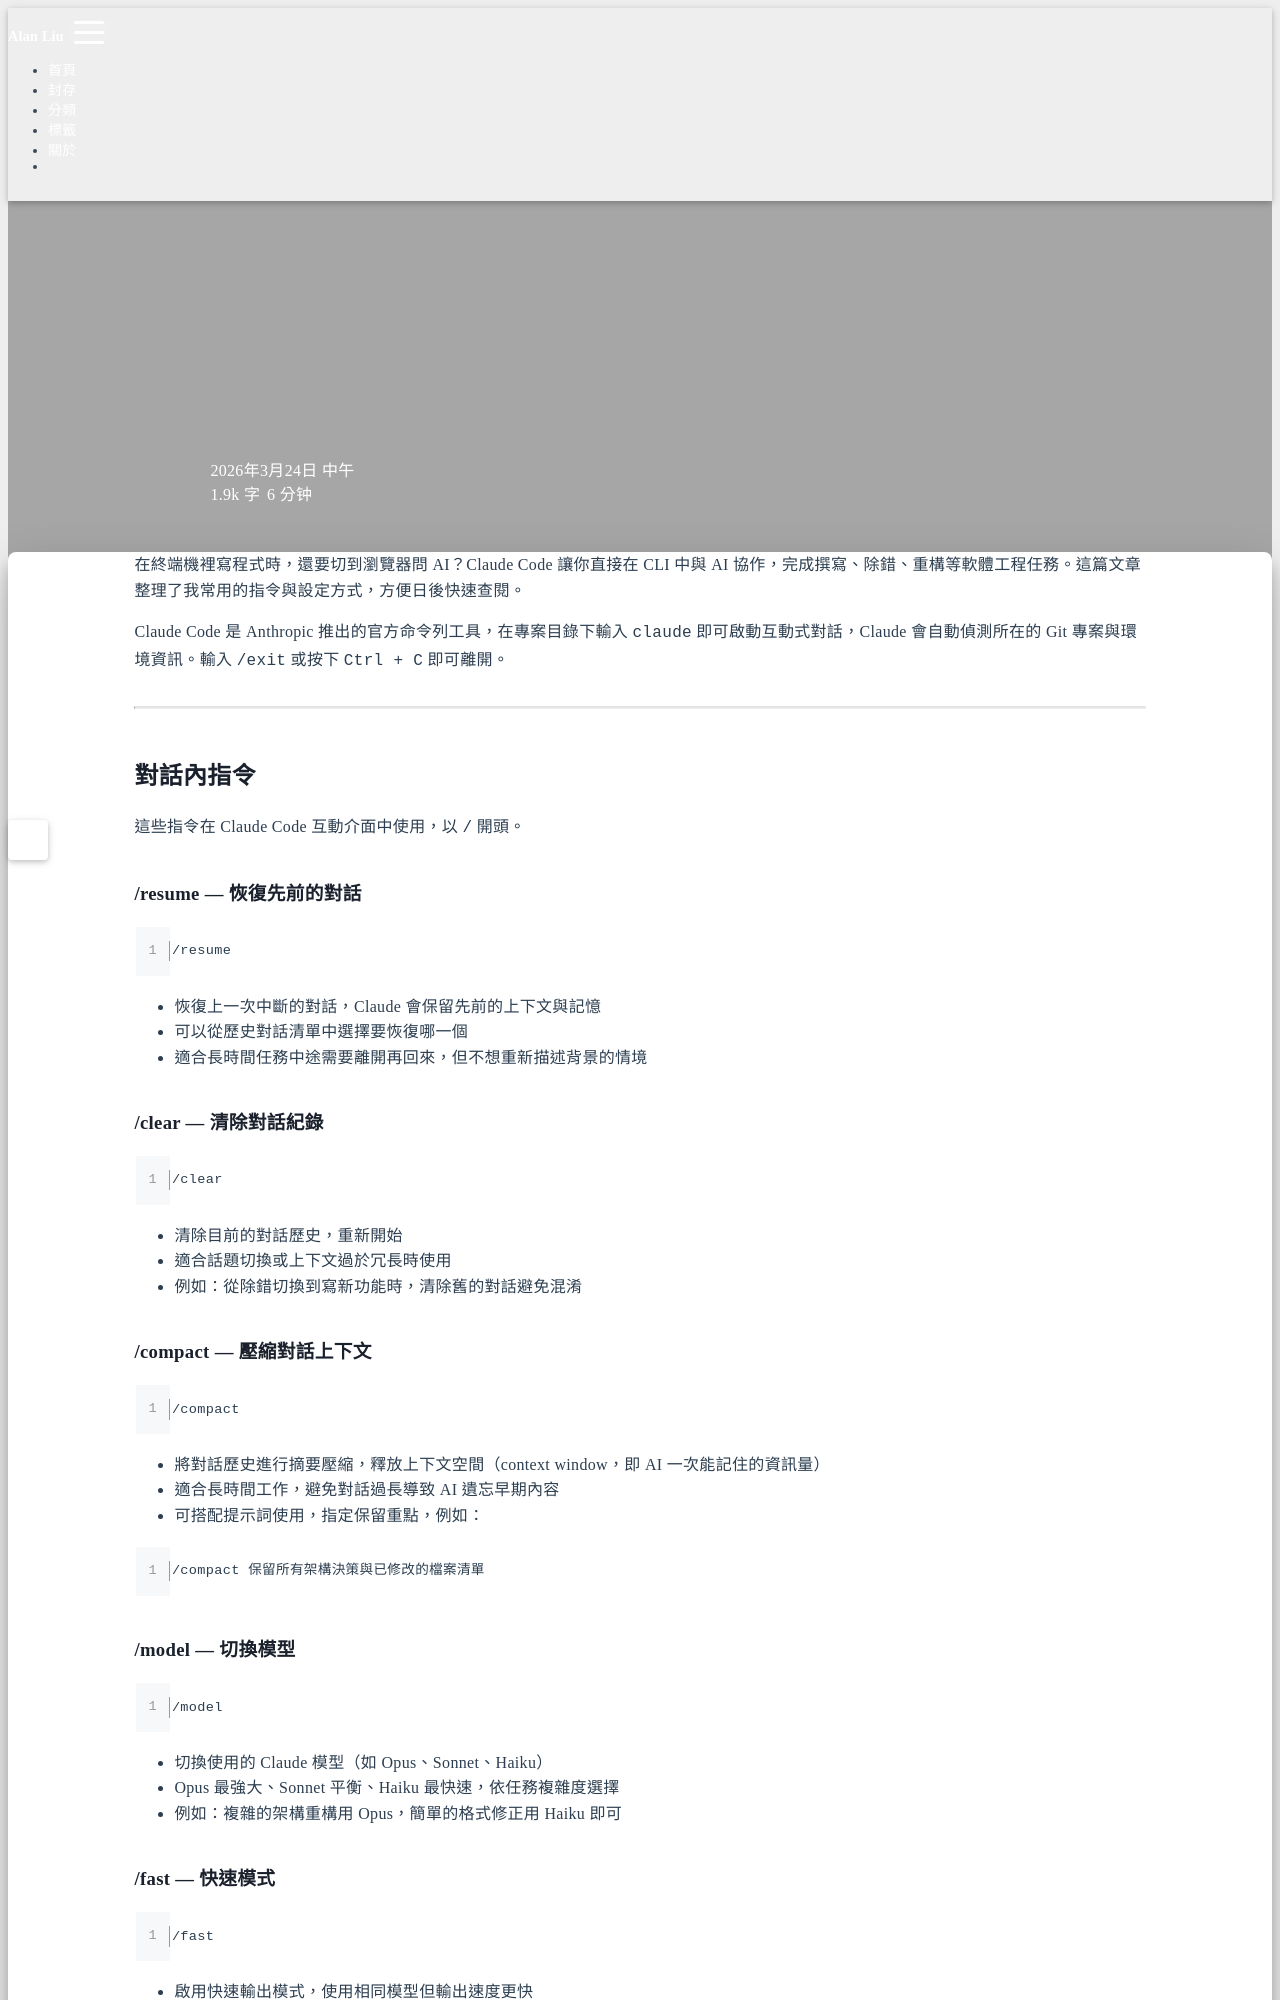

repository: Hi-Alan-Liu/blog · page: claude-code-commands/index.html · generator: jekyll

---
title: Claude Code 常用指令教學
author: Alan Liu
tags:
  - Claude Code
  - AI
  - CLI
  - Anthropic
categories:
  - Tool
date: 2026-03-24 12:00:00
---

在終端機裡寫程式時，還要切到瀏覽器問 AI？Claude Code 讓你直接在 CLI 中與 AI 協作，完成撰寫、除錯、重構等軟體工程任務。這篇文章整理了我常用的指令與設定方式，方便日後快速查閱。

<!-- more -->

Claude Code 是 Anthropic 推出的官方命令列工具，在專案目錄下輸入 `claude` 即可啟動互動式對話，Claude 會自動偵測所在的 Git 專案與環境資訊。輸入 `/exit` 或按下 `Ctrl + C` 即可離開。

---

## 對話內指令

這些指令在 Claude Code 互動介面中使用，以 `/` 開頭。

### /resume — 恢復先前的對話

```
/resume
```

- 恢復上一次中斷的對話，Claude 會保留先前的上下文與記憶
- 可以從歷史對話清單中選擇要恢復哪一個
- 適合長時間任務中途需要離開再回來，但不想重新描述背景的情境

### /clear — 清除對話紀錄

```
/clear
```

- 清除目前的對話歷史，重新開始
- 適合話題切換或上下文過於冗長時使用
- 例如：從除錯切換到寫新功能時，清除舊的對話避免混淆

### /compact — 壓縮對話上下文

```
/compact
```

- 將對話歷史進行摘要壓縮，釋放上下文空間（context window，即 AI 一次能記住的資訊量）
- 適合長時間工作，避免對話過長導致 AI 遺忘早期內容
- 可搭配提示詞使用，指定保留重點，例如：

```
/compact 保留所有架構決策與已修改的檔案清單
```

### /model — 切換模型

```
/model
```

- 切換使用的 Claude 模型（如 Opus、Sonnet、Haiku）
- Opus 最強大、Sonnet 平衡、Haiku 最快速，依任務複雜度選擇
- 例如：複雜的架構重構用 Opus，簡單的格式修正用 Haiku 即可

### /fast — 快速模式

```
/fast
```

- 啟用快速輸出模式，使用相同模型但輸出速度更快
- 適合需要快速回應的簡單任務，例如查詢語法、產生範本程式碼

---
